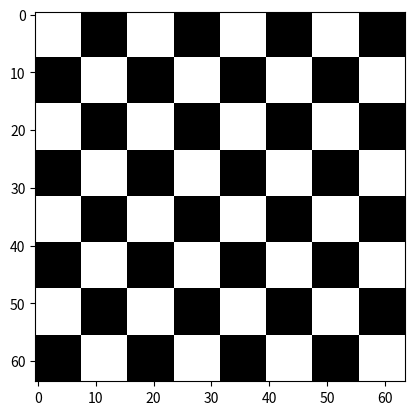

Here is the Python script that generated this plot:
#!/usr/bin/env python2
# -*- coding: utf-8 -*-
"""
Created on Sun Sep  8 14:21:59 2019

[redacted]
"""

import numpy as np
import matplotlib.pyplot as plt

R = np.ones((8,8), dtype = np.uint8)*255
G = np.ones((8,8), dtype = np.uint8)*255
B = np.ones((8,8), dtype = np.uint8)*255

carreBlanc = np.stack ((R,G,B), axis = 2)

R = np.ones((8,8), dtype = np.uint8)*0
G = np.ones((8,8), dtype = np.uint8)*0
B = np.ones((8,8), dtype = np.uint8)*0

carreNoir = np.stack ((R,G,B), axis = 2)

motifG = np.concatenate((carreBlanc,carreNoir), axis = 0)

motifD = np.concatenate((carreNoir,carreBlanc), axis = 0)
#axis = 0 signifie mettre sous l'autre

motif = np.concatenate((motifG,motifD), axis = 1)
#axis = 1 signifie mettre côte à côte

grandMotif = np.concatenate((motif,motif), axis = 1)

ligne = np.concatenate((grandMotif,grandMotif), axis = 1)

demiEchiquier = np.concatenate((ligne,ligne), axis = 0)

echiquier = np.concatenate((demiEchiquier,demiEchiquier), axis = 0)

plt.imshow(echiquier)